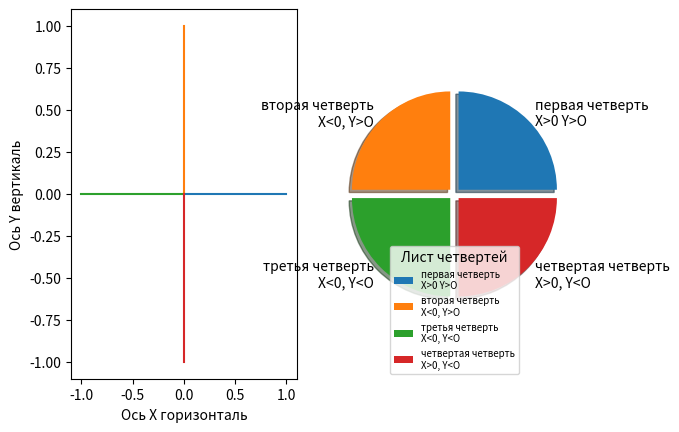

Generate this figure with matplotlib:
import matplotlib.pyplot as plt

plt.subplot(1,2,1)
plt.plot([0.001, 1],[0,0])
plt.plot([0, 0],[0.001, 1])
plt.plot([-0.001, -1],[0,0])
plt.plot([0, 0],[-0.001, -1])
plt.xlabel('Ось X горизонталь')
plt.ylabel('Ось Y вертикаль')

plt.subplot(1,2,2)
firms = ['первая четверть\nX>0 Y>O','вторая четверть\nX<0, Y>O','третья четверть\nX<0, Y<O','четвертая четверть\nX>0, Y<O']
market = [10,10,10,10]
Explode= [0.06,0.06,0.06,0.06]
plt.pie(market,explode=Explode,labels=firms,shadow=True,startangle=0)
plt.axis('equal')
plt.legend(loc='lower center',fontsize=7, title='Лист четвертей')


plt.show()